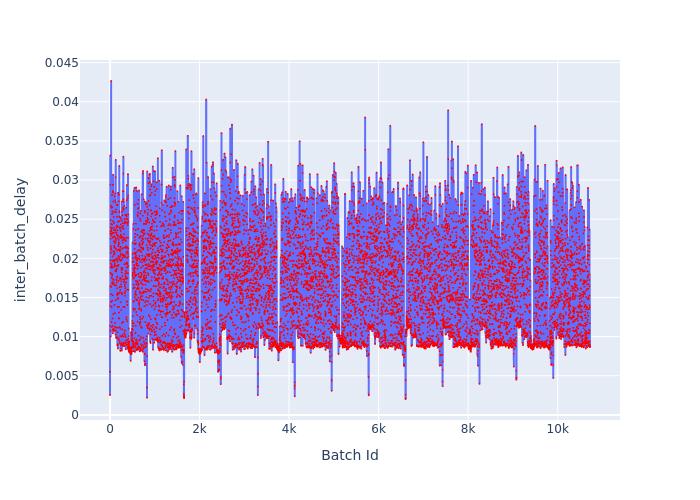

The table this chart was drawn from, first rows:
Batch Id, inter_batch_delay
1, 0.005519
2, 0.002541
3, 0.01138
4, 0.01646
5, 0.01392
6, 0.01815
7, 0.0294
8, 0.03314
9, 0.02313
10, 0.01977
11, 0.02341
12, 0.0189
13, 0.01074
14, 0.01002
15, 0.02252
16, 0.01934
17, 0.02068
18, 0.02485
19, 0.02395
20, 0.02076
21, 0.02155
22, 0.0267
23, 0.0213
24, 0.01541
25, 0.01443
26, 0.04265
27, 0.01805
28, 0.01543
29, 0.02345
30, 0.01635
31, 0.02646
32, 0.02363
33, 0.0211
34, 0.02292
35, 0.02439
36, 0.01188
37, 0.0112
38, 0.01378
39, 0.01878
40, 0.01747
41, 0.0192
42, 0.02566
43, 0.01895
44, 0.02318
45, 0.02809
46, 0.02431
47, 0.02385
48, 0.01776
49, 0.01456
50, 0.01686
51, 0.02653
52, 0.01669
53, 0.0197
54, 0.01795
55, 0.02602
56, 0.01232
57, 0.01888
58, 0.02025
59, 0.02328
60, 0.01527
... 10,661 more rows
